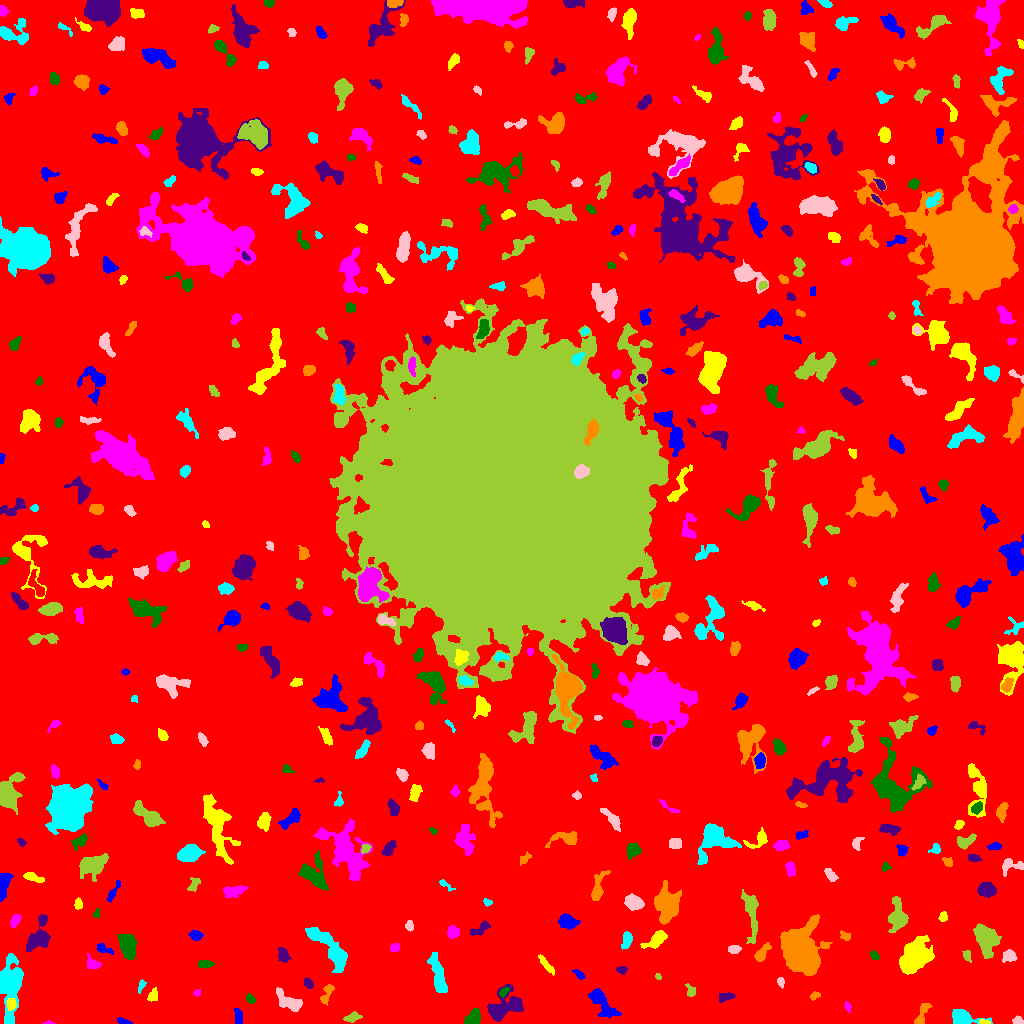

The table this chart was drawn from, first rows:
ID, X, Y, A, B, theta, total_flux, mu_max, mu_median, mu_mean, R_fwhm, R_e, R10, R90, x_start, x_end, y_start, y_end, area, greylevel
0, 519.7, 508, 306.7, 304.2, -1.476, 1631228, 12.0, 2.0, 1.998, 90.66, 235.9, 89.96, 384.3, 0, 1023, 0, 1023, 816580, 1.998
1, 123.4, 1.91, 3.836, 1.351, -0.2476, 267.0, 7.0, 3.0, 3.56, 3.385, 2.764, 1.128, 4.26, 117, 132, 0, 6, 75, 7.56
2, 984.4, 1.122, 2.558, 0.962, -0.1544, 82.0, 5.0, 2.0, 1.673, 1.954, 1.871, 0.5642, 2.985, 979, 990, 0, 4, 49, 9.673
3, 48.43, 0.6279, 2.536, 0.7478, 0.00152, 86.0, 6.0, 2.0, 2.688, 2.185, 1.596, 0.5642, 2.646, 42, 55, 0, 3, 32, 8.688
4, 473.2, 6.202, 4.735, 3.101, 0.8093, 786.0, 7.0, 4.0, 3.834, 6.383, 4.886, 1.954, 7.203, 464, 480, 0, 15, 205, 7.834
5, 500.7, 14.26, 8.854, 5.172, 0.6732, 3383, 23.0, 3.0, 5.465, 5.382, 5.698, 2.185, 11.24, 487, 523, 2, 39, 619, 9.465
6, 922.2, 9.698, 7.246, 2.427, 1.128, 457.0, 4.0, 2.0, 2.497, 7.527, 4.787, 1.871, 7.069, 914, 932, 0, 20, 183, 6.497
7, 963.1, 5.407, 7.326, 3.513, -0.1281, 1501, 11.0, 4.0, 4.691, 6.18, 5.262, 2.111, 8.538, 952, 992, 0, 14, 320, 8.691
8, 1017, 2.664, 2.388, 1.971, -0.3822, 140.0, 4.0, 2.0, 1.795, 3.785, 2.585, 0.9772, 4.146, 1012, 1023, 0, 8, 78, 6.795
9, 352.3, 6.259, 3.686, 1.88, 0.2994, 278.0, 6.0, 2.0, 2.138, 3.909, 3.241, 1.128, 5.109, 343, 362, 1, 12, 130, 7.138
10, 861.6, 5.66, 9.32, 2.61, -0.6087, 432.0, 8.0, 1.0, 1.982, 3.523, 3.523, 1.262, 6.507, 843, 873, 0, 24, 218, 6.982
11, 238.2, 6.573, 4.374, 1.877, -1.421, 248.0, 4.0, 2.0, 2.033, 5.202, 3.568, 1.493, 5.441, 234, 242, 0, 15, 122, 9.033
12, 10.69, 18.9, 2.844, 2.097, 1.489, 269.0, 5.0, 2.5, 2.491, 4.146, 3.09, 1.262, 4.853, 6, 16, 13, 25, 108, 11.49
13, 847.8, 16.76, 2.288, 1.388, -1.301, 105.0, 6.0, 1.0, 1.78, 2.185, 2.111, 0.5642, 3.656, 844, 851, 11, 22, 59, 8.78
14, 250.7, 24.39, 2.534, 1.858, -0.8336, 226.0, 5.0, 3.0, 2.825, 3.827, 2.764, 1.128, 4.26, 246, 255, 20, 30, 80, 16.82
15, 724.8, 26.25, 3.773, 1.912, 0.2626, 298.0, 6.0, 2.0, 2.403, 3.989, 3.141, 1.128, 5.202, 719, 735, 21, 31, 124, 7.403
16, 814.5, 27.48, 2.585, 1.738, 0.4953, 224.0, 6.0, 3.0, 3.2, 3.742, 2.706, 1.128, 4.146, 810, 820, 23, 32, 70, 7.2
17, 10.62, 38.63, 16.59, 5.333, 1.524, 3572, 9.0, 4.0, 3.833, 9.821, 9.723, 3.7, 15.12, 0, 23, 0, 70, 932, 7.833
18, 289.3, 21.35, 7.549, 3.345, -0.5455, 1393, 9.0, 4.0, 4.221, 6.794, 5.642, 2.257, 8.795, 276, 302, 12, 36, 330, 9.221
19, 691, 32.4, 2.982, 2.211, -1.262, 338.0, 9.0, 3.0, 3.414, 2.985, 2.985, 1.128, 4.754, 685, 695, 27, 40, 99, 7.414
20, 242.7, 37.99, 12.18, 6.987, -0.9977, 5741, 18.0, 5.0, 5.452, 8.019, 9.305, 3.385, 15.42, 222, 263, 0, 60, 1053, 9.452
21, 601.7, 21.06, 10.08, 3.647, -0.8671, 1192, 7.0, 3.0, 2.831, 5.585, 6.507, 2.394, 10.23, 588, 621, 6, 35, 421, 6.831
22, 153, 28.17, 3.065, 2.104, 1.271, 213.0, 4.0, 2.0, 1.919, 4.549, 3.192, 1.262, 4.918, 147, 157, 22, 36, 111, 6.919
23, 197.1, 31.02, 1.871, 1.443, 0.8072, 90.0, 6.0, 2.0, 1.915, 2.034, 1.954, 0.5642, 3.241, 193, 200, 27, 34, 47, 7.915
24, 503.5, 31.17, 2.424, 1.66, 0.6855, 191.0, 7.0, 2.0, 2.481, 2.523, 2.523, 0.9772, 3.949, 499, 509, 26, 36, 77, 10.48
25, 308.2, 39.9, 2.549, 1.904, -0.8935, 259.0, 6.0, 3.0, 2.943, 3.989, 2.877, 1.128, 4.37, 304, 313, 35, 46, 88, 7.943
26, 326.9, 30.22, 6.037, 2.121, 1.184, 320.0, 5.0, 2.0, 2.038, 4.029, 3.742, 1.382, 5.944, 320, 334, 18, 39, 157, 7.038
27, 141.5, 37.89, 3.408, 1.5, 1.152, 115.0, 4.0, 2.0, 1.575, 3.523, 2.764, 0.9772, 4.222, 138, 146, 30, 44, 73, 6.575
28, 780.8, 41.41, 2.578, 1.579, -1.232, 113.0, 3.0, 2.0, 1.687, 3.432, 2.523, 0.9772, 3.909, 777, 784, 35, 46, 67, 6.687
29, 657.9, 46.91, 1.703, 1.355, -1.013, 100.0, 5.0, 3.0, 2.564, 2.585, 1.954, 0.5642, 2.932, 655, 661, 44, 50, 39, 8.564
30, 952.5, 45.76, 10.02, 2.366, -0.2431, 964.0, 6.0, 2.0, 2.524, 7.674, 5.863, 2.326, 9.15, 934, 973, 38, 54, 382, 7.524
31, 579.1, 48.86, 3.288, 1.669, -0.6706, 222.0, 5.0, 3.0, 2.707, 3.7, 2.985, 1.128, 4.549, 572, 585, 44, 54, 82, 6.707
32, 915.3, 66.07, 7.992, 5.812, 0.8282, 6902, 26.0, 6.0, 7.799, 7.611, 7.939, 2.985, 13.8, 899, 934, 49, 88, 885, 11.8
33, 92.22, 59.64, 3.624, 2.383, -0.3762, 269.0, 5.0, 2.0, 1.949, 3.7, 3.29, 1.262, 5.352, 87, 101, 55, 70, 138, 8.949
34, 204.6, 59.43, 3.871, 1.917, 0.02284, 283.0, 4.0, 3.0, 2.482, 5.499, 3.613, 1.493, 5.323, 198, 214, 55, 63, 114, 8.482
35, 621.8, 53.02, 2.15, 1.634, 0.2761, 120.0, 5.0, 1.0, 1.538, 2.394, 2.185, 0.7979, 3.742, 616, 627, 49, 57, 78, 6.538
36, 800.4, 71.91, 10.27, 8.374, -1.379, 17625, 38.0, 7.0, 10.53, 10.05, 10.23, 3.949, 18.23, 780, 832, 48, 109, 1673, 14.53
37, 438.5, 46.47, 11.14, 2.568, -1.335, 997.0, 7.0, 2.0, 2.308, 5.809, 5.754, 2.257, 9.458, 427, 447, 31, 71, 432, 7.308
38, 1009, 67.5, 3.337, 2.883, 0.09282, 430.0, 5.0, 3.0, 2.867, 5.078, 3.868, 1.596, 6.024, 1002, 1017, 61, 74, 150, 6.867
39, 967.1, 68.16, 2.9, 1.878, -1.241, 127.0, 3.0, 1.0, 1.512, 3.478, 2.821, 1.128, 4.478, 962, 971, 61, 73, 84, 6.512
40, 184.9, 69.46, 3.326, 1.284, 0.4913, 123.0, 5.0, 2.0, 1.685, 2.326, 2.394, 0.7979, 3.909, 179, 192, 66, 74, 73, 6.685
41, 103.9, 74.68, 4.989, 1.988, -0.4099, 236.0, 4.0, 2.0, 2.017, 5.232, 3.613, 1.382, 5.412, 97, 113, 69, 80, 117, 8.017
42, 545.4, 59.73, 6.2, 1.472, -0.9227, 191.0, 4.0, 1.0, 1.326, 4.222, 3.656, 1.382, 5.754, 538, 554, 48, 69, 144, 6.326
43, 395.3, 76.06, 2.219, 1.895, 0.1266, 201.0, 5.0, 3.0, 2.481, 3.742, 2.706, 1.128, 3.989, 390, 399, 72, 80, 81, 7.481
44, 874.4, 67.97, 2.613, 1.752, -0.7281, 225.0, 5.0, 3.0, 3.082, 3.868, 2.821, 1.128, 4.297, 870, 879, 64, 73, 73, 7.082
45, 283.5, 67.8, 3.667, 2.496, -1.2, 368.0, 4.0, 2.0, 2.486, 5.67, 3.785, 1.693, 5.863, 278, 291, 61, 76, 148, 7.486
46, 761.6, 69.96, 5.349, 2.22, 0.9122, 313.0, 5.0, 2.0, 1.778, 3.613, 3.989, 1.493, 6.333, 754, 771, 62, 81, 176, 6.778
47, 626.7, 84.08, 3.747, 2.026, 1.397, 367.0, 7.0, 2.0, 2.414, 3.785, 3.338, 1.262, 5.352, 621, 632, 74, 92, 152, 7.414
48, 734.4, 74.38, 3.232, 1.924, 0.04393, 215.0, 4.0, 2.0, 2.108, 4.72, 3.192, 1.262, 4.951, 728, 741, 70, 78, 102, 8.108
49, 984.9, 85.23, 8.454, 4.868, -1.195, 2514, 11.0, 4.0, 4.38, 7.001, 7.181, 2.764, 11.62, 973, 1001, 65, 100, 574, 8.38
50, 936.7, 89.59, 3.409, 2.54, -0.5002, 817.0, 11.0, 5.0, 5.411, 4.687, 3.742, 1.493, 5.863, 929, 944, 82, 95, 151, 11.41
51, 195.2, 88.35, 2.934, 2.263, -0.2839, 307.0, 5.0, 2.0, 2.58, 4.297, 3.29, 1.382, 5.14, 188, 203, 83, 93, 119, 7.58
52, 656.4, 84.26, 6.111, 2.931, 0.709, 543.0, 5.0, 2.0, 2.088, 5.809, 4.72, 1.784, 7.247, 640, 667, 75, 93, 260, 7.088
53, 452.8, 91.41, 2.891, 2.816, 1.342, 397.0, 6.0, 3.0, 2.816, 4.853, 3.656, 1.382, 5.781, 447, 459, 85, 98, 141, 7.816
54, 128.1, 77.35, 6.153, 3.573, -1.286, 1055, 6.0, 3.0, 2.733, 8.292, 5.917, 2.326, 9.132, 118, 137, 64, 89, 386, 7.733
55, 481.7, 95.12, 5.335, 2.196, 0.5835, 275.0, 5.0, 1.0, 1.687, 3.338, 3.523, 1.262, 6.077, 470, 490, 88, 103, 163, 6.687
56, 844.9, 87.84, 2.62, 1.451, -0.5915, 152.0, 6.0, 1.0, 1.81, 2.764, 2.326, 0.7979, 3.949, 840, 850, 83, 93, 84, 8.81
57, 331, 73.21, 15.21, 4.38, -0.8439, 3102, 14.0, 4.0, 4.32, 6.507, 7.797, 2.764, 12.93, 305, 347, 51, 96, 718, 8.32
58, 409.2, 97.73, 2.34, 1.925, -1.446, 150.0, 5.0, 2.0, 1.875, 2.646, 2.585, 0.9772, 4.297, 405, 413, 92, 103, 80, 7.875
59, 898.2, 106.6, 6.79, 3.96, -1.503, 1457, 11.0, 3.0, 3.381, 5.382, 5.614, 2.111, 9.115, 888, 908, 91, 127, 431, 8.381
... 458 more rows
